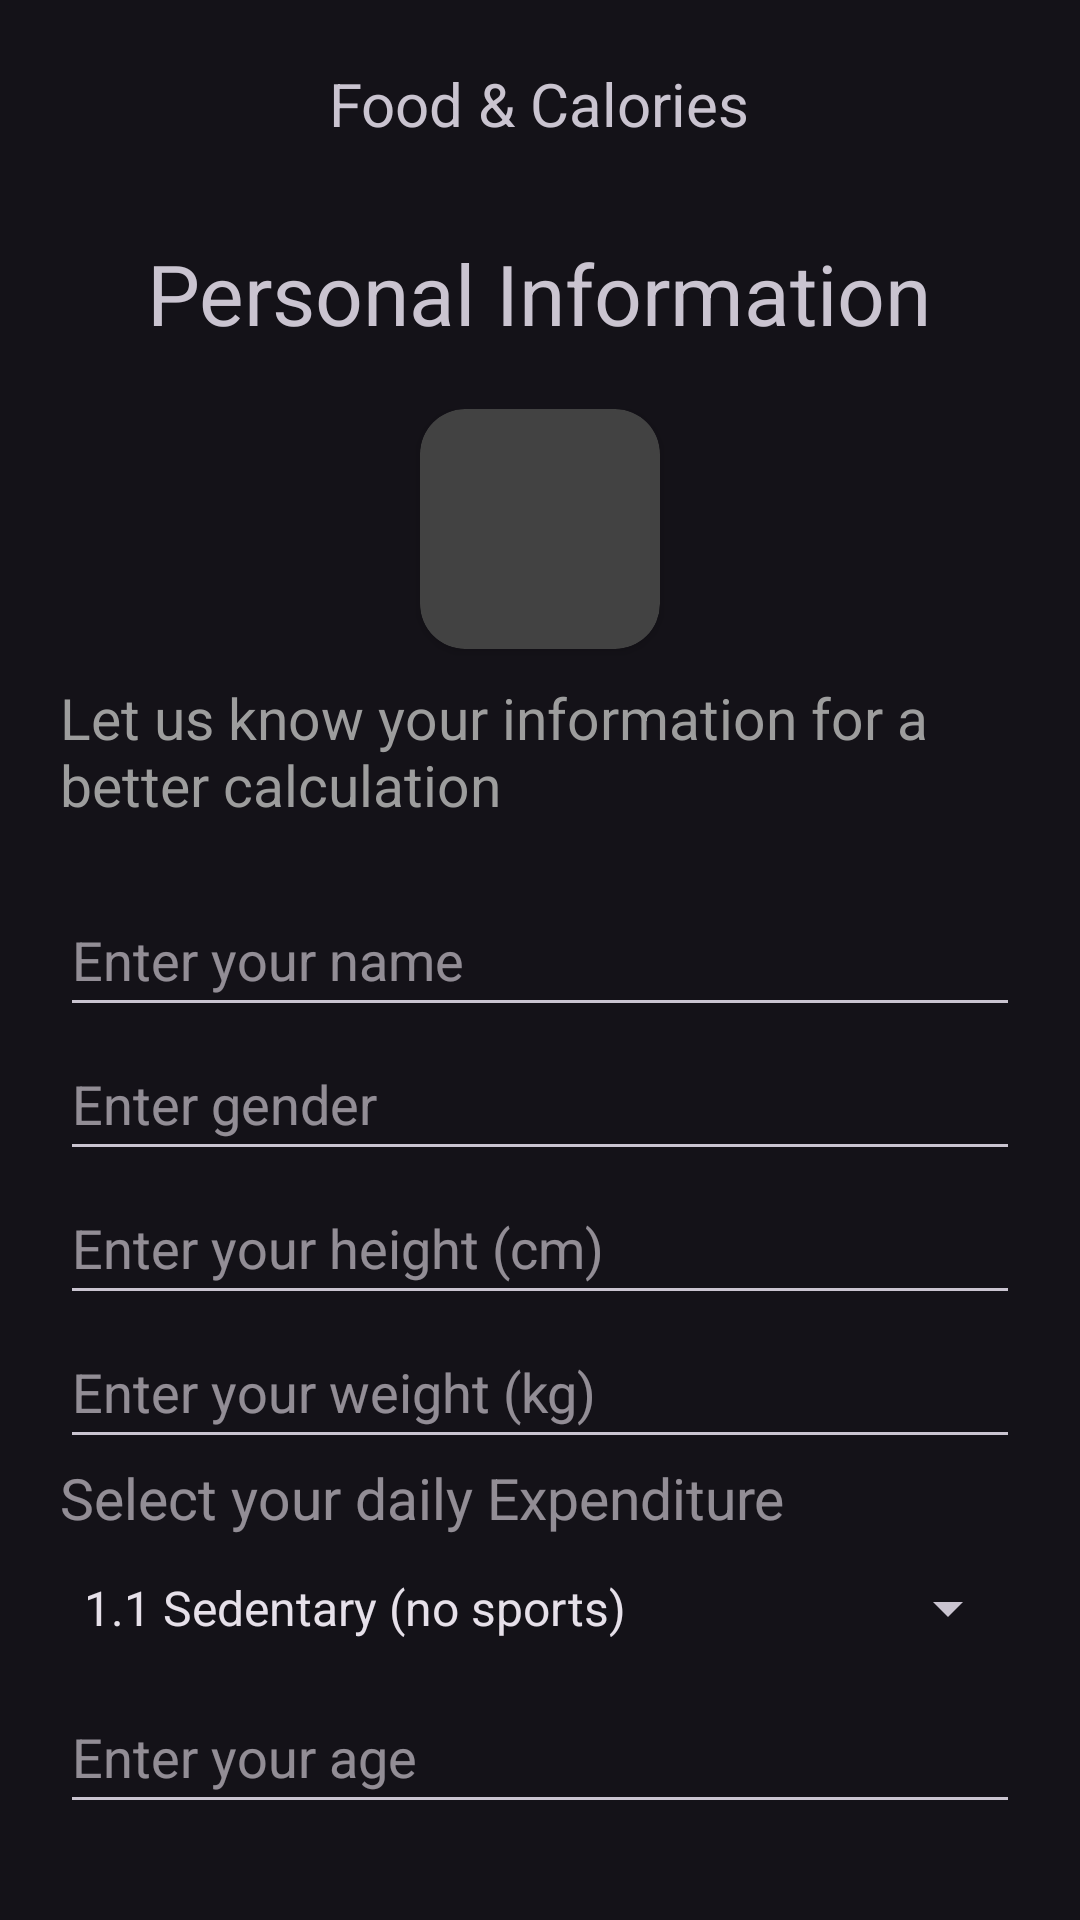

This screen was rendered from an Android layout file. Write that file and the resources it references.
<!-- AndroidManifest.xml: application theme Theme.Material3.Dark -->
<!-- res/layout/activity_info.xml -->
<?xml version="1.0" encoding="utf-8"?>
<LinearLayout xmlns:android="http://schemas.android.com/apk/res/android"
    xmlns:app="http://schemas.android.com/apk/res-auto"
    xmlns:tools="http://schemas.android.com/tools"
    android:layout_width="fill_parent"
    android:layout_height="fill_parent"
    android:orientation="vertical">

    <RelativeLayout
        android:id="@+id/header"
        android:layout_width="fill_parent"
        android:layout_height="wrap_content"
        android:gravity="center"
        android:orientation="horizontal">

        <LinearLayout
            android:layout_width="fill_parent"
            android:layout_height="wrap_content"
            android:layout_marginHorizontal="70dp"
            android:layout_marginVertical="21dp"
            android:gravity="center_horizontal">

            <TextView
                android:layout_width="wrap_content"
                android:layout_height="wrap_content"
                android:text="@string/app_name"
                android:textSize="20sp"/>
        </LinearLayout>

    </RelativeLayout>

    <LinearLayout
        android:layout_width="match_parent"
        android:layout_height="wrap_content"
        android:gravity="center"
        android:orientation="vertical">
        <TextView
            android:layout_marginTop="10dp"
            android:id="@+id/textView2"
            android:layout_width="wrap_content"
            android:layout_height="wrap_content"
            android:layout_weight="1"
            android:text="Personal Information"
            android:textSize="28dp" />
    </LinearLayout>
    <LinearLayout
        android:layout_width="match_parent"
        android:layout_height="wrap_content"
        android:gravity="center"
        android:orientation="vertical"
        android:layout_margin="20dp">
        <androidx.cardview.widget.CardView
            android:layout_marginBottom="10dp"
            android:layout_width="80dp"
            android:layout_height="80dp"
            app:cardCornerRadius="15dp"
            android:gravity="center_vertical|center_horizontal">

            <ImageButton
                android:scaleType="centerCrop"
                android:id="@+id/setImage"
                android:layout_width="80dp"
                android:layout_height="80dp"
                android:background="@mipmap/user_ico"
                android:onClick="loadImage" />
        </androidx.cardview.widget.CardView>

        <TextView
            android:textColor="#9D9D9D"
            android:id="@+id/textView3"
            android:layout_width="match_parent"
            android:layout_height="wrap_content"
            android:textSize="19dp"
            android:layout_marginBottom="20dp"
            android:text="@string/info" />

        <EditText
            android:id="@+id/name"
            android:layout_width="match_parent"
            android:layout_height="wrap_content"
            android:ems="10"
            android:hint="Enter your name"
            android:inputType="text"
            android:minHeight="48dp"
            android:textColor="#9D9D9D" />

        <EditText
            android:id="@+id/gender"
            android:layout_width="match_parent"
            android:layout_height="wrap_content"
            android:ems="10"
            android:hint="Enter gender"
            android:inputType="text"
            android:minHeight="48dp"
            android:textColor="#9D9D9D" />

        <EditText
            android:id="@+id/height"
            android:layout_width="match_parent"
            android:layout_height="wrap_content"
            android:ems="10"
            android:hint="Enter your height (cm)"
            android:inputType="number"
            android:minHeight="48dp"
            android:textColor="#9D9D9D" />

        <EditText
            android:id="@+id/weight"
            android:layout_width="match_parent"
            android:layout_height="wrap_content"
            android:ems="10"
            android:hint="Enter your weight (kg)"
            android:inputType="number"
            android:minHeight="48dp"
            android:textColor="#9D9D9D" />
        <TextView
            android:textColor="#9D9D9D"
            android:layout_width="match_parent"
            android:layout_height="wrap_content"
            android:textSize="19sp"
            android:hint="Select your daily Expenditure" />

        <Spinner
            android:id="@+id/activate_time"
            android:layout_width="fill_parent"
            android:layout_height="wrap_content"
            android:drawSelectorOnTop="true"
            android:entries="@array/activate_select"
            android:minHeight="48dp"
            android:textColor="#9D9D9D" />

        <EditText
            android:id="@+id/age"
            android:layout_width="match_parent"
            android:layout_height="wrap_content"
            android:ems="10"
            android:hint="Enter your age"
            android:inputType="number"
            android:minHeight="48dp"
            android:textColor="#9D9D9D" />
    </LinearLayout>

    <Button
        android:id="@+id/user_info_back"
        android:layout_width="match_parent"
        android:layout_height="wrap_content"
        android:layout_marginHorizontal="80dp"
        android:onClick="buttonInfoGoBack"
        android:text="Accept" />

</LinearLayout>
<!-- resources referenced by this layout -->
<resources>
  <string-array name="activate_select">
          <item>1.1 Sedentary (no sports)</item>
          <item>1.2 Have activities or work in office jobs</item>
          <item>1.375 Less sports (1-2 times/week)</item>
          <item>1.55 Play sports with moderate intensity (3-5 times/week)</item>
      </string-array>
  <!-- mipmap user_ico (mipmap-anydpi-v26) -->
  <?xml version="1.0" encoding="utf-8"?>
  <adaptive-icon xmlns:android="http://schemas.android.com/apk/res/android">
      <background android:drawable="@color/user_ico_bg"/>
      <foreground android:drawable="@mipmap/user_ico_foreground"/>
  </adaptive-icon>
  <string name="app_name">Food &amp; Calories</string>
  <string name="info">Let us know your information for a better calculation</string>
  <color name="user_ico_bg">#FFF2F2</color>
</resources>
